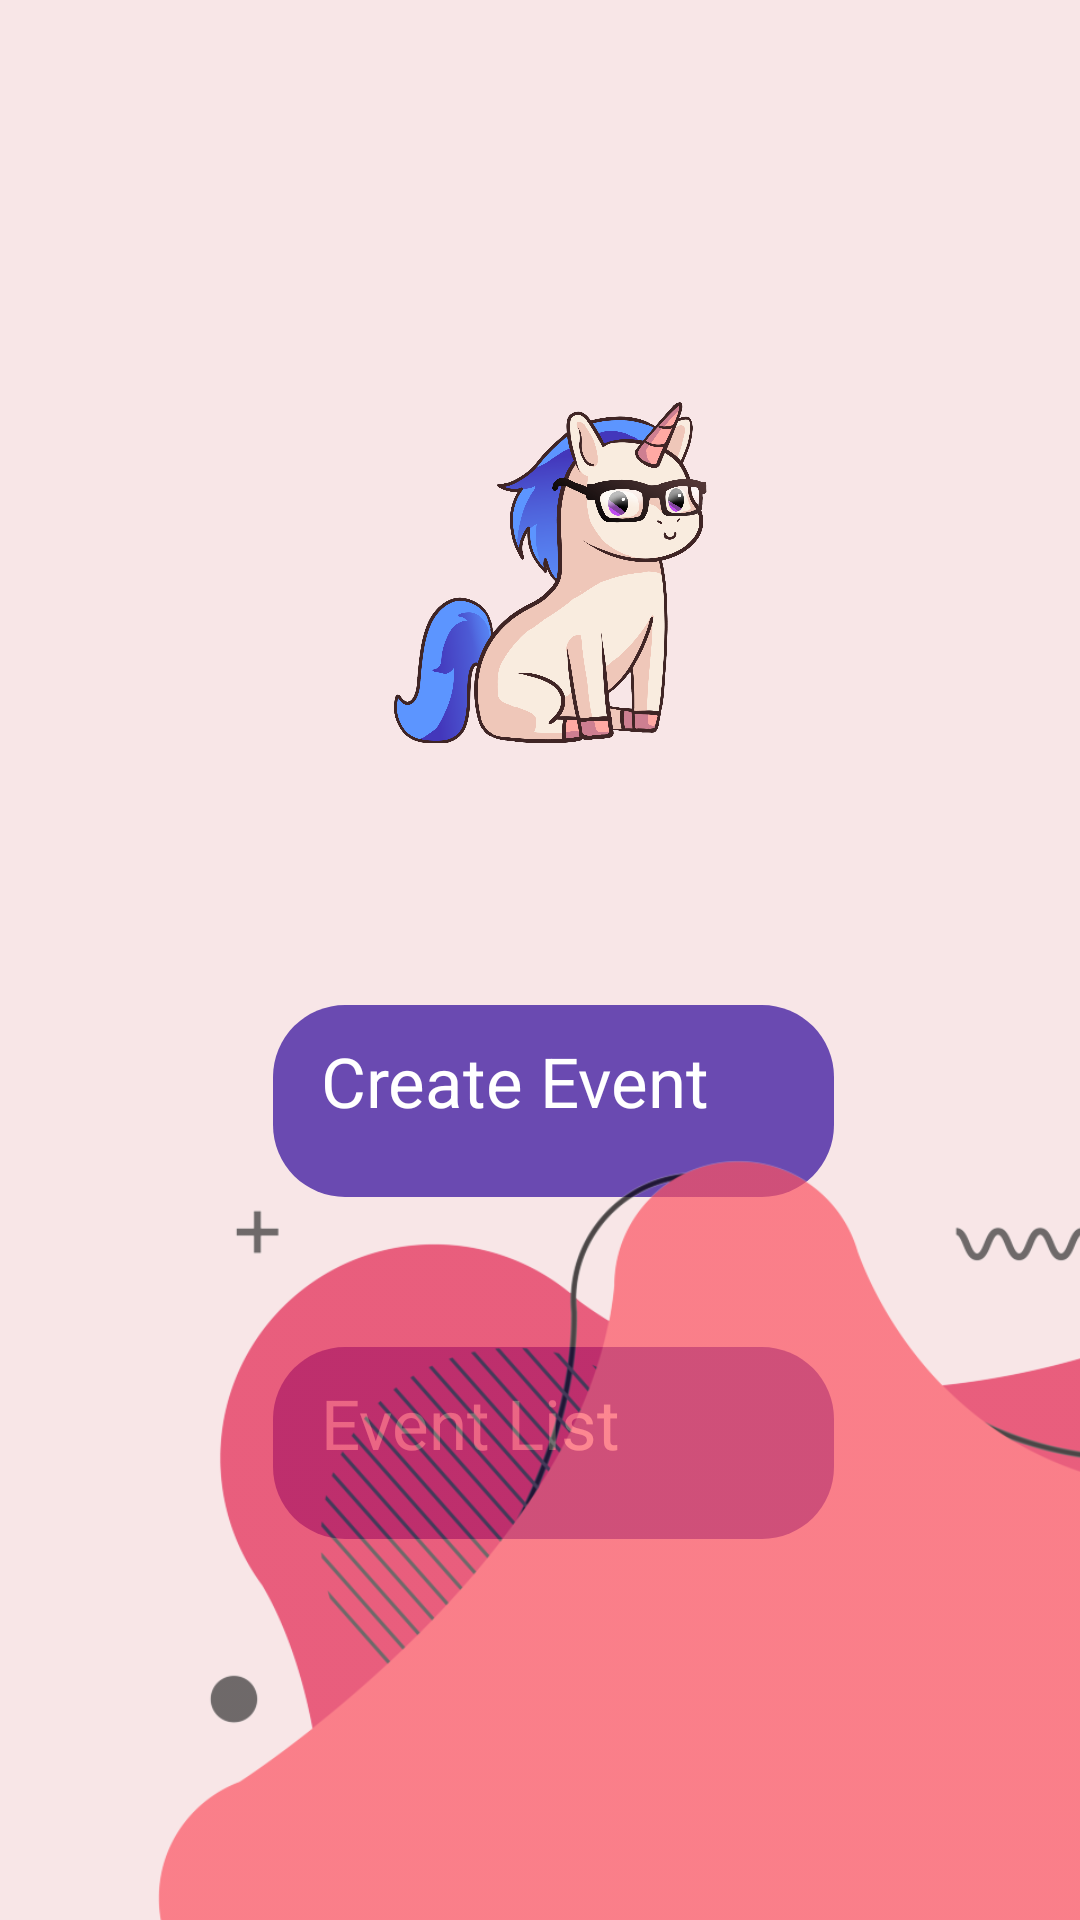

The Android layout XML behind this screen, and the referenced resources:
<!-- AndroidManifest.xml: application theme Theme.UniApp -->
<!-- res/layout/homepage_professor.xml -->
<?xml version="1.0" encoding="utf-8"?>
<RelativeLayout xmlns:android="http://schemas.android.com/apk/res/android"
    xmlns:tools="http://schemas.android.com/tools"
    android:layout_width="match_parent"
    android:layout_height="match_parent"
    android:background="#F8E6E7"
    tools:context=".HomepageProfessorActivity">

    <androidx.appcompat.widget.Toolbar
        android:id="@+id/toolbar"
        android:layout_width="match_parent"
        android:layout_height="?attr/actionBarSize"
        android:background="@color/white"
        android:elevation="4dp">

        <TextView
            android:layout_width="wrap_content"
            android:layout_height="wrap_content"
            android:layout_gravity="start"
            android:text="@string/home"
            android:textColor="#4A4A4A"
            android:textSize="20sp" />

        <ImageView
            android:id="@+id/profile_icon"
            android:layout_width="32dp"
            android:layout_height="32dp"
            android:layout_gravity="end"
            android:layout_marginEnd="16dp"
            android:src="@drawable/profile_icon" />

    </androidx.appcompat.widget.Toolbar>

    <androidx.appcompat.widget.AppCompatButton
        android:id="@+id/event_list_button"
        android:layout_width="238dp"
        android:layout_height="64dp"
        android:layout_below="@id/create_event_button"
        android:layout_alignParentStart="true"
        android:layout_alignParentEnd="true"
        android:layout_marginStart="91dp"
        android:layout_marginTop="50dp"
        android:layout_marginEnd="82dp"
        android:background="@drawable/rounded_button"
        android:text="@string/event_list"
        android:textColor="@color/white"
        android:textSize="23sp" />

    <androidx.appcompat.widget.AppCompatButton
        android:id="@+id/create_event_button"
        android:layout_width="238dp"
        android:layout_height="64dp"
        android:layout_alignParentStart="true"
        android:layout_alignParentTop="true"
        android:layout_alignParentEnd="true"
        android:layout_marginStart="91dp"
        android:layout_marginTop="335dp"
        android:layout_marginEnd="82dp"
        android:background="@drawable/rounded_button"
        android:text="@string/create_event"
        android:textColor="@color/white"
        android:textSize="23sp" />

    <ImageView
        android:id="@+id/unicorn_image"
        android:layout_width="157dp"
        android:layout_height="161dp"
        android:layout_below="@id/toolbar"
        android:layout_alignParentStart="true"
        android:layout_alignParentEnd="true"
        android:layout_marginStart="131dp"
        android:layout_marginTop="110dp"
        android:layout_marginEnd="123dp"
        android:src="@drawable/unicorno_prova_prof" />

    <ImageView
        android:id="@+id/background_bottom"
        android:layout_width="312dp"
        android:layout_height="265dp"
        android:layout_alignParentEnd="true"
        android:layout_alignParentBottom="true"
        android:layout_marginEnd="-2dp"
        android:layout_marginBottom="-3dp"
        android:alpha="0.7"
        android:scaleType="fitXY"
        android:src="@drawable/banners_liquid_shapes_modern_graphic_elements_png" />

</RelativeLayout>
<!-- resources referenced by this layout -->
<resources>
  <color name="white">#FFFFFF</color>
  <!-- drawable banners_liquid_shapes_modern_graphic_elements_png: png bitmap (drawable, 65441 bytes) -->
  <!-- drawable rounded_button (drawable) -->
  <?xml version="1.0" encoding="utf-8"?>
  <shape xmlns:android="http://schemas.android.com/apk/res/android">
      <corners android:radius="24dp" />
      <solid android:color="@color/purple_main" />
      <padding android:left="16dp" android:top="10dp" android:right="16dp" android:bottom="10dp"/>
  </shape>
  <!-- drawable unicorno_prova_prof: png bitmap (drawable, 411476 bytes) -->
  <string name="create_event">Create Event</string>
  <string name="event_list">Event List</string>
  <string name="home">Home</string>
  <color name="purple_main">#6A4AB1</color>
</resources>
